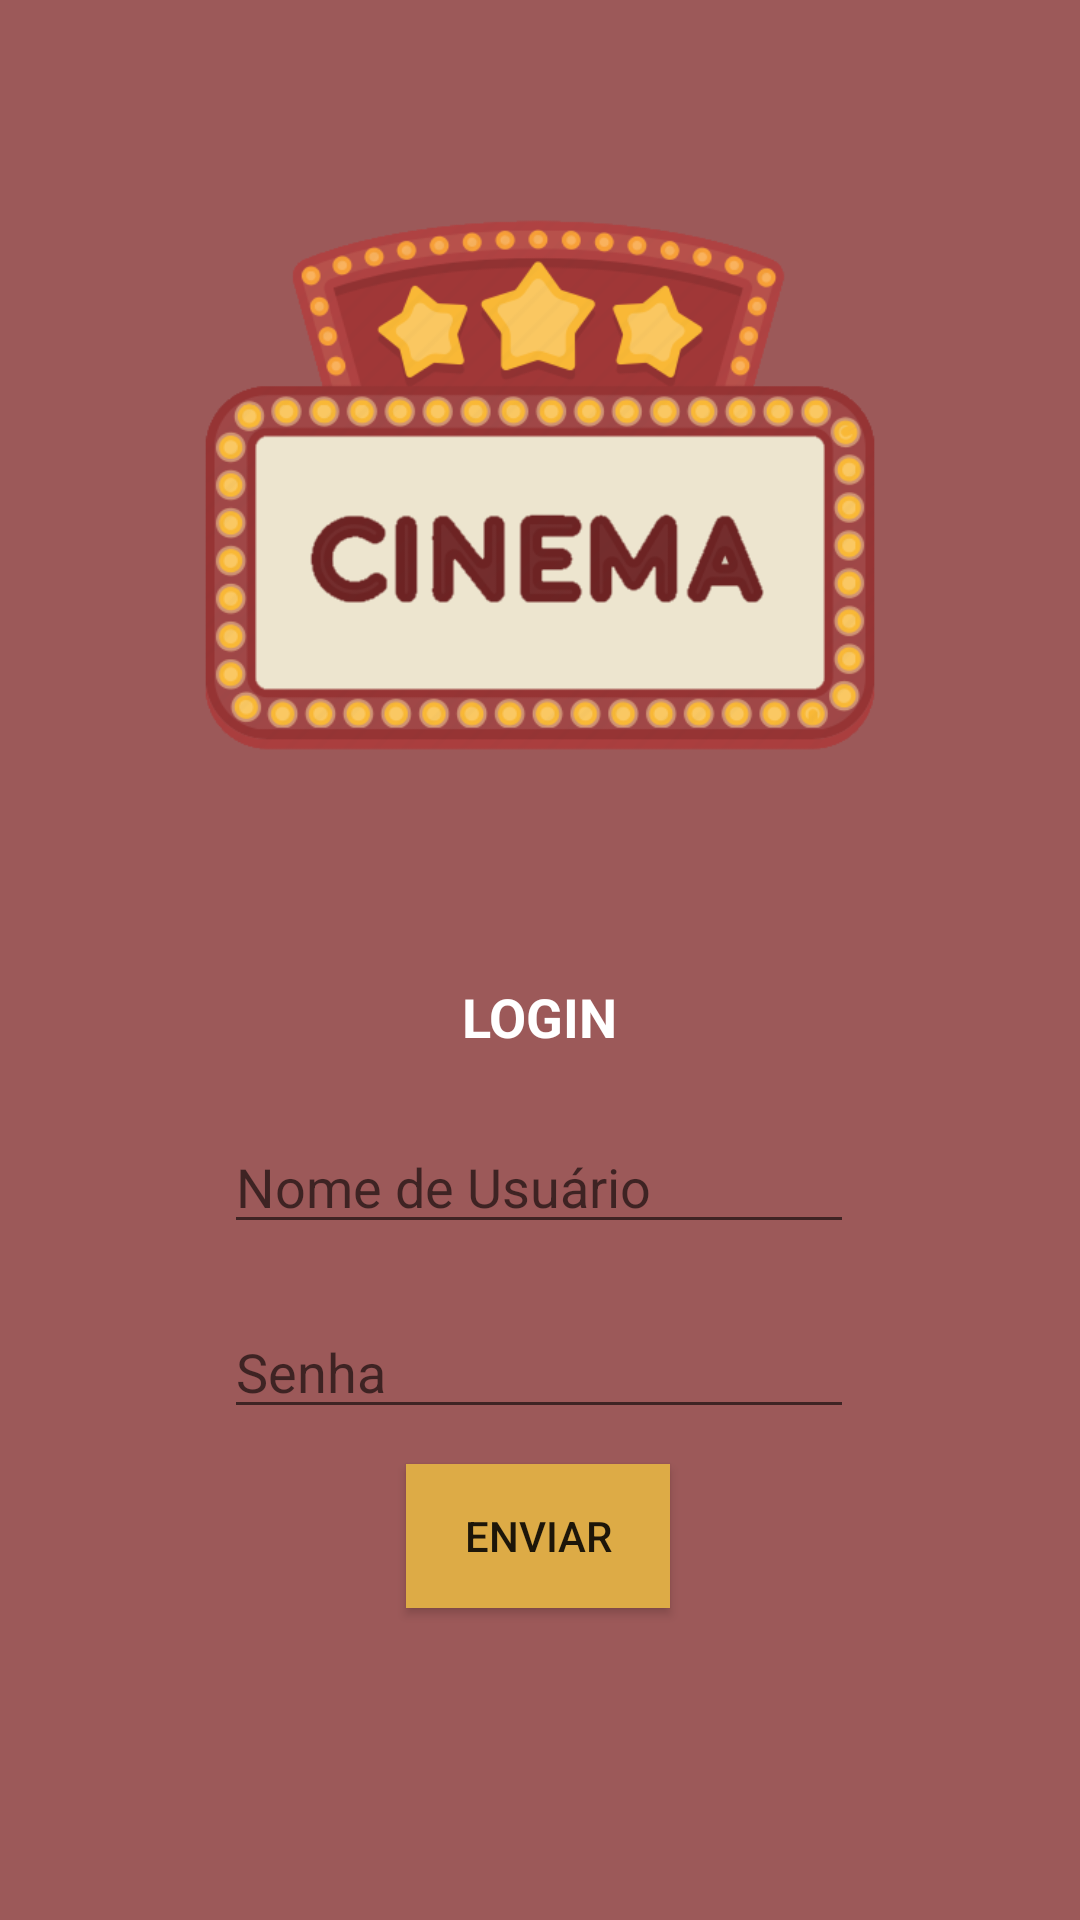

Write the Android layout XML for this screen, with the resource values it uses.
<!-- AndroidManifest.xml: application theme AppTheme -->
<!-- res/layout/activity_login.xml -->
<?xml version="1.0" encoding="utf-8"?>
<androidx.constraintlayout.widget.ConstraintLayout xmlns:android="http://schemas.android.com/apk/res/android"
    xmlns:app="http://schemas.android.com/apk/res-auto"
    xmlns:tools="http://schemas.android.com/tools"
    android:layout_width="match_parent"
    android:layout_height="match_parent"
    android:background="#CC853131"
    tools:context="com.example.cinema_sensor.LoginActivity">

    <ImageView
        android:id="@+id/imageView7"
        android:layout_width="248dp"
        android:layout_height="262dp"
        app:layout_constraintBottom_toBottomOf="parent"
        app:layout_constraintEnd_toEndOf="parent"
        app:layout_constraintStart_toStartOf="parent"
        app:layout_constraintTop_toTopOf="parent"
        app:layout_constraintVertical_bias="0.081"
        app:srcCompat="@drawable/placa" />

    <EditText
        android:id="@+id/txt_digitaNome"
        android:layout_width="wrap_content"
        android:layout_height="wrap_content"
        android:ems="10"
        android:hint="@string/desc_pag_nome"
        android:inputType="textPersonName"
        android:textColor="#FFFFFF"
        app:layout_constraintBottom_toBottomOf="parent"
        app:layout_constraintEnd_toEndOf="parent"
        app:layout_constraintHorizontal_bias="0.497"
        app:layout_constraintStart_toStartOf="parent"
        app:layout_constraintTop_toBottomOf="@+id/textView9"
        app:layout_constraintVertical_bias="0.09" />

    <TextView
        android:id="@+id/textView9"
        android:layout_width="wrap_content"
        android:layout_height="wrap_content"
        android:text="@string/titulo_pag_nome"
        android:textColor="#FFFFFF"
        android:textSize="18sp"
        android:textStyle="bold"
        app:layout_constraintBottom_toBottomOf="parent"
        app:layout_constraintEnd_toEndOf="parent"
        app:layout_constraintStart_toStartOf="parent"
        app:layout_constraintTop_toBottomOf="@+id/imageView7"
        app:layout_constraintVertical_bias="0.105" />

    <Button
        android:id="@+id/btn_enviar"
        android:layout_width="wrap_content"
        android:layout_height="wrap_content"
        android:layout_marginBottom="104dp"
        android:background="#DDAB46"
        android:onClick="EnviarNome"
        android:text="@string/botao_enviar"
        app:layout_constraintBottom_toBottomOf="parent"
        app:layout_constraintEnd_toEndOf="parent"
        app:layout_constraintHorizontal_bias="0.498"
        app:layout_constraintStart_toStartOf="parent"
        app:layout_constraintTop_toBottomOf="@+id/txt_digitaSenha"
        app:layout_constraintVertical_bias="1.0" />

    <EditText
        android:id="@+id/txt_digitaSenha"
        android:layout_width="wrap_content"
        android:layout_height="wrap_content"
        android:ems="10"
        android:hint="@string/desc_pag_senha"
        android:inputType="textPassword"
        app:layout_constraintBottom_toBottomOf="parent"
        app:layout_constraintEnd_toEndOf="parent"
        app:layout_constraintHorizontal_bias="0.497"
        app:layout_constraintStart_toStartOf="parent"
        app:layout_constraintTop_toBottomOf="@+id/txt_digitaNome"
        app:layout_constraintVertical_bias="0.11" />
</androidx.constraintlayout.widget.ConstraintLayout>
<!-- resources referenced by this layout -->
<resources>
  <!-- drawable placa: png bitmap (drawable, 82921 bytes) -->
  <string name="botao_enviar">Enviar</string>
  <string name="desc_pag_nome">Nome de Usuário</string>
  <string name="desc_pag_senha">Senha</string>
  <string name="titulo_pag_nome">LOGIN</string>
  <style name="AppTheme" parent="Theme.AppCompat.Light.NoActionBar">
          
          <item name="colorPrimary">@color/colorPrimary</item>
          <item name="colorPrimaryDark">@color/colorPrimaryDark</item>
          <item name="colorAccent">@color/colorAccent</item>
      </style>
  <color name="colorPrimary">#6200EE</color>
  <color name="colorPrimaryDark">#6D2323</color>
  <color name="colorAccent">#03DAC5</color>
</resources>
